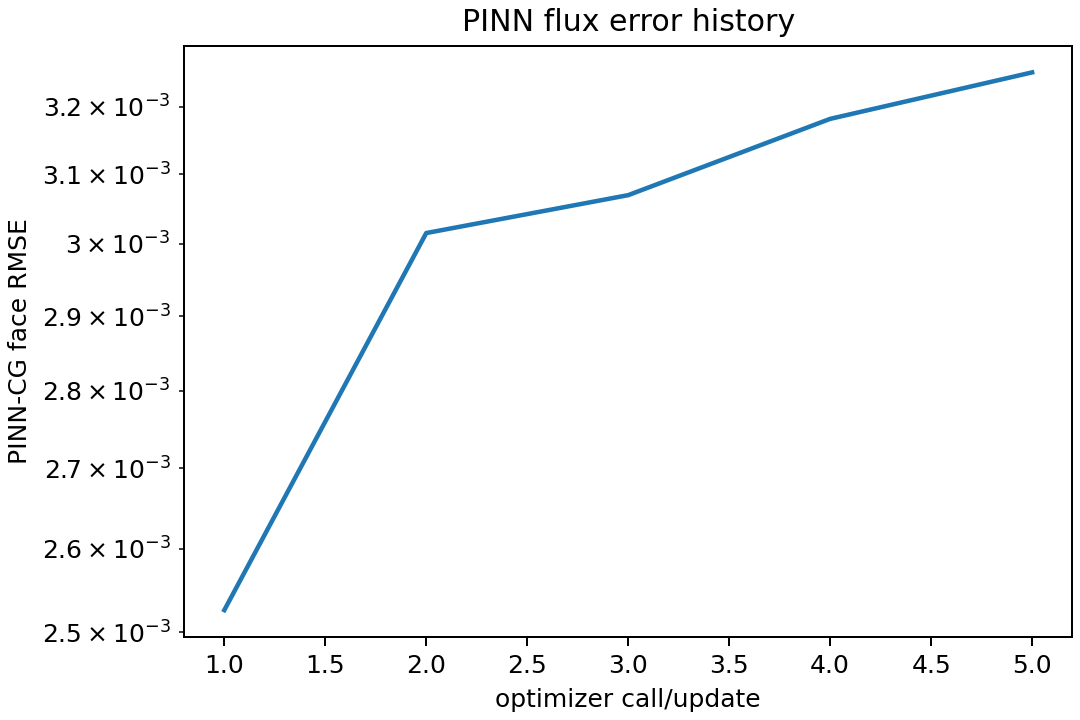

The file beside this chart, header and first rows:
optimizer_call, face_rmse_vs_cg
1, 0.002526
2, 0.003015
3, 0.00307
4, 0.003182
5, 0.003252
